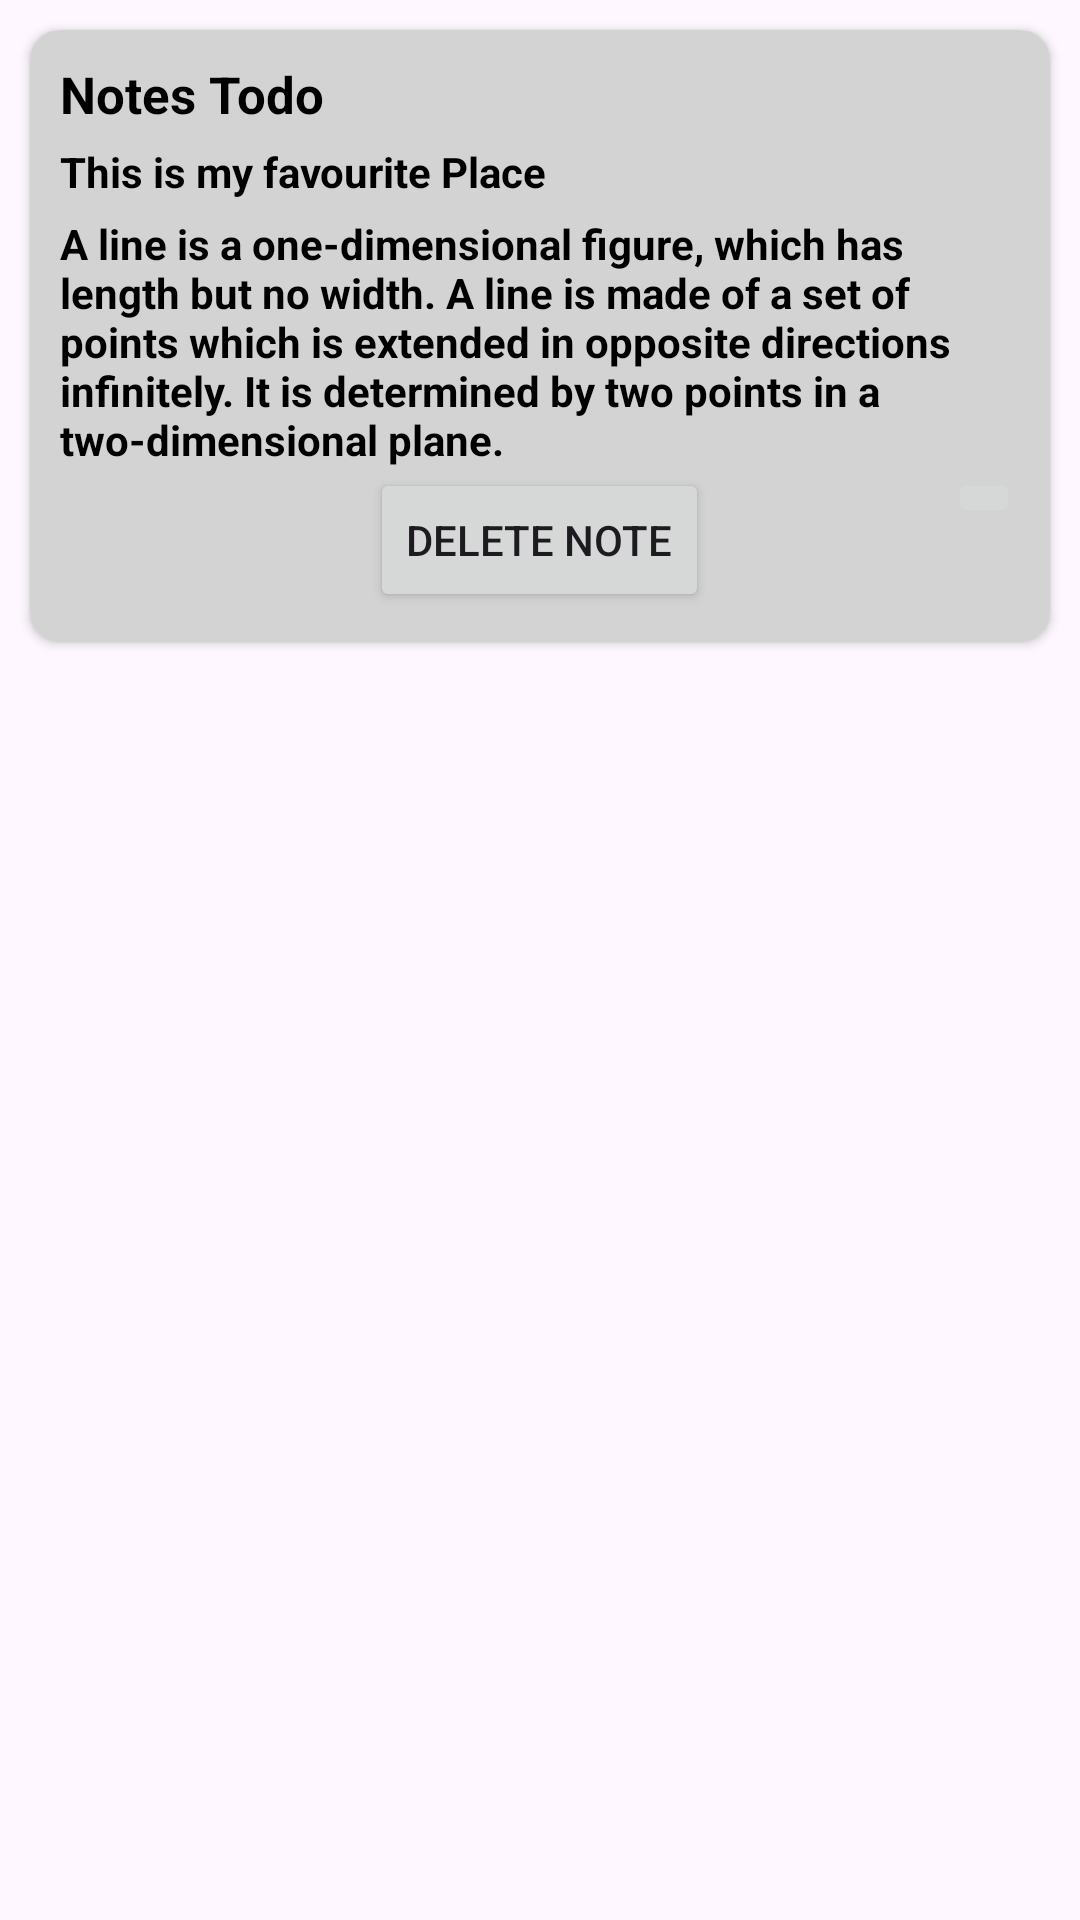

Write the Android layout XML for this screen, with the resource values it uses.
<!-- AndroidManifest.xml: application theme Theme.NotesTodo -->
<!-- res/layout/adapter_notes.xml -->
<?xml version="1.0" encoding="utf-8"?>
<LinearLayout xmlns:android="http://schemas.android.com/apk/res/android"
    android:layout_width="match_parent"
    android:layout_height="wrap_content"
    android:id="@+id/clickItem"
    xmlns:app="http://schemas.android.com/apk/res-auto">

    <androidx.cardview.widget.CardView
        android:layout_width="match_parent"
        android:layout_height="wrap_content"
        app:cardCornerRadius="10dp"
        app:cardBackgroundColor="#FFD3D3D3"
        android:layout_margin="10dp">

        <LinearLayout
            android:layout_width="match_parent"
            android:orientation="vertical"
            android:layout_height="wrap_content"
            android:layout_margin="10dp">

            <TextView
                android:id="@+id/tvnotes"
                android:layout_width="match_parent"
                android:layout_height="wrap_content"
                android:text="@string/app_name"
                android:textColor="#FF000000"
                android:textSize="17sp"
                android:maxLines="1"
                android:textStyle="bold">

            </TextView>

            <TextView
                android:id="@+id/tvdocument"
                android:layout_width="match_parent"
                android:layout_height="wrap_content"
                android:text="This is my favourite Place"
                android:textColor="#FF000000"
                android:textSize="14sp"
                android:layout_marginTop="5dp"
                android:textStyle="bold">
            </TextView>
            <TextView
                android:id="@+id/tvShowNotes"
                android:layout_width="match_parent"
                android:layout_height="wrap_content"
                android:text="A line is a one-dimensional figure, which has length but no width. A line is made of a set of points which is extended in opposite directions infinitely. It is determined by two points in a two-dimensional plane."
                android:textColor="#FF000000"
                android:textSize="14sp"
                android:layout_marginTop="5dp"
                android:textStyle="bold">
            </TextView>

            <RelativeLayout
                android:layout_width="match_parent"
                android:layout_height="wrap_content"
                android:orientation="horizontal">
                <Button
                    android:id="@+id/deleteNotes"
                    android:layout_width="wrap_content"
                    android:layout_height="wrap_content"
                    android:text="Delete note"
                    android:layout_centerHorizontal="true"/>
                <ImageButton
                    android:id="@+id/shareNotes"
                    android:layout_width="wrap_content"
                    android:layout_height="wrap_content"
                    android:src="@drawable/share"
                    android:layout_alignParentRight="true"
                    />
            </RelativeLayout>


        </LinearLayout>

    </androidx.cardview.widget.CardView>
</LinearLayout>
<!-- resources referenced by this layout -->
<resources>
  <string name="app_name">Notes Todo</string>
  <style name="Theme.NotesTodo" parent="Base.Theme.NotesTodo" />
  <style name="Base.Theme.NotesTodo" parent="Theme.Material3.DayNight.NoActionBar">
          
          
      </style>
</resources>
